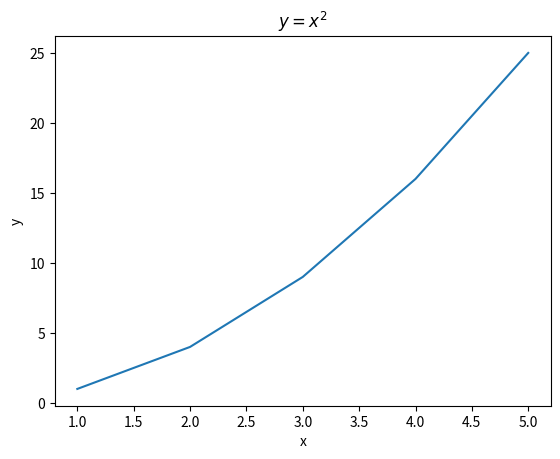

Source code (Python):
"""c14_2.py"""

import matplotlib.pyplot as plt

x = [1, 2, 3, 4, 5]
y = [1, 4, 9, 16, 25]

plt.plot(x, y)
plt.xlabel("x")
plt.ylabel("y")
plt.title("$y = x^2$")
# plt.show()
plt.savefig("c14_2.png")
